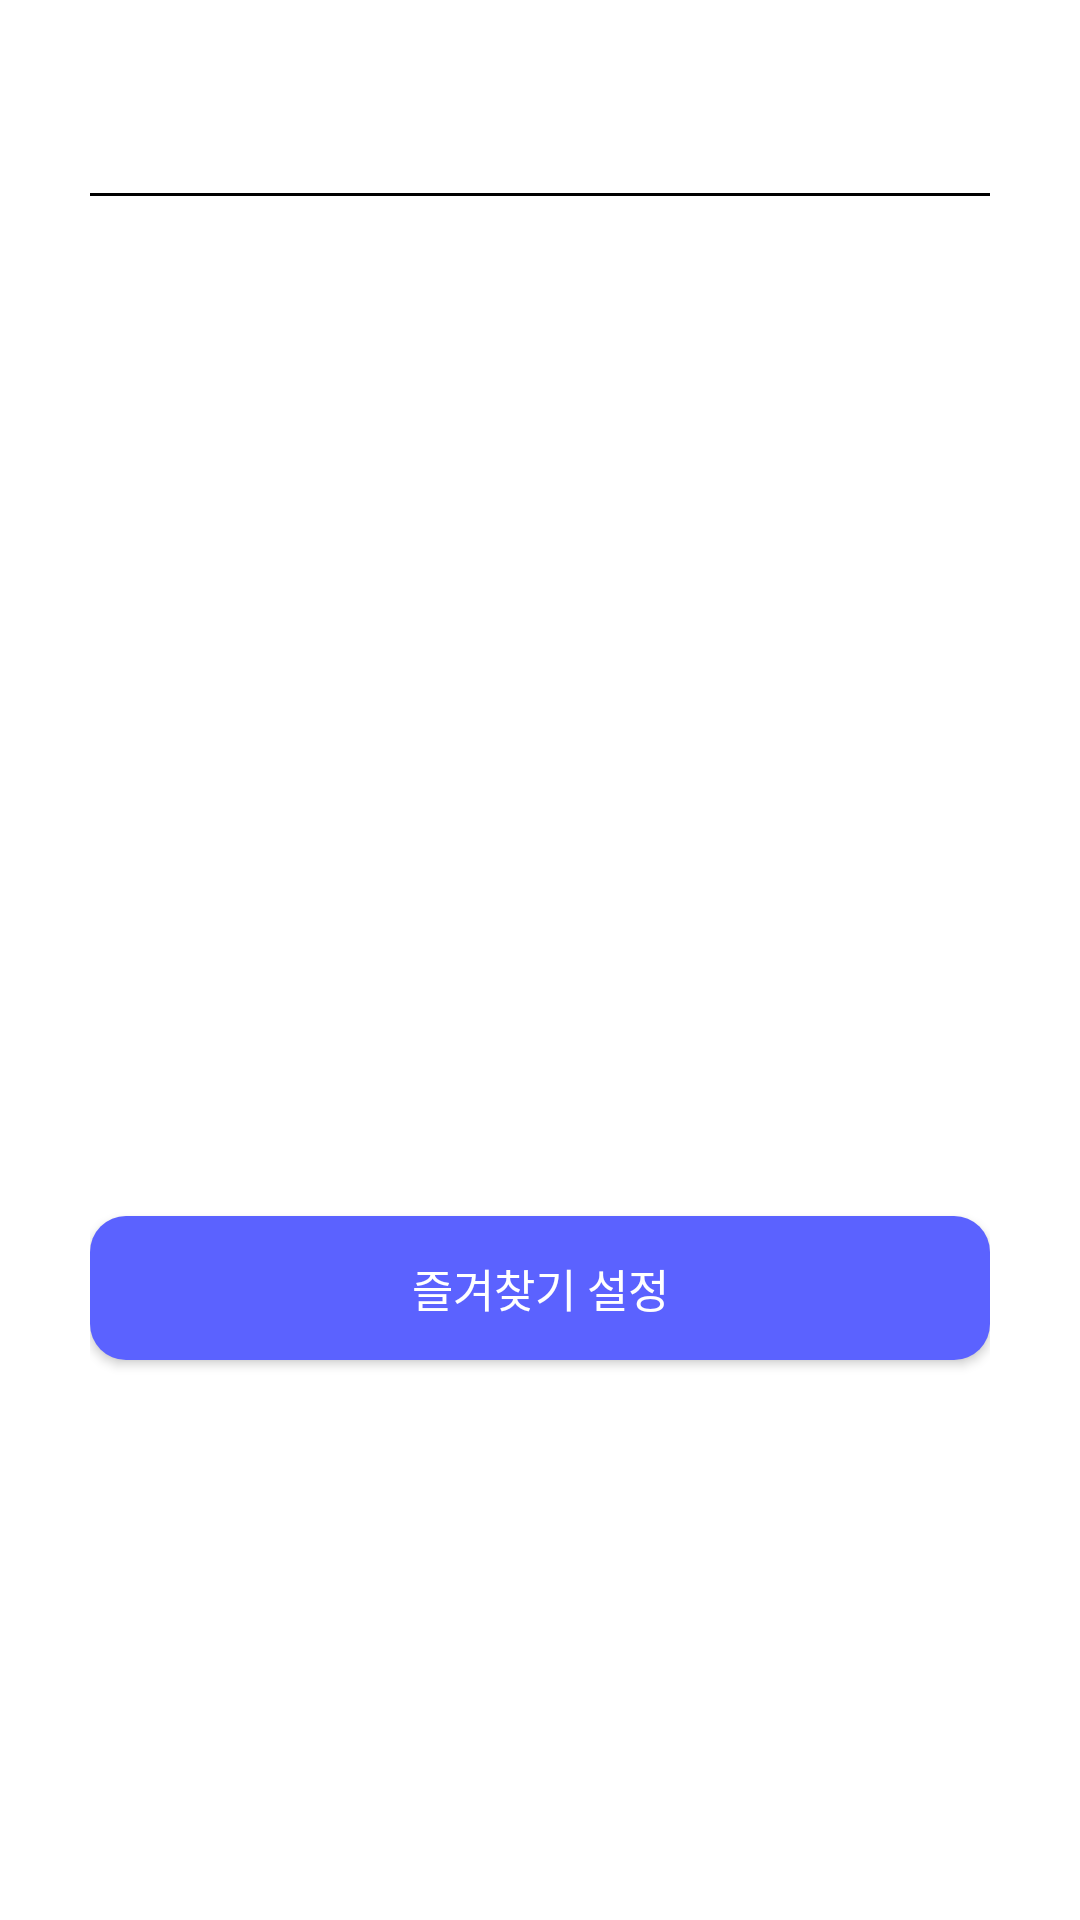

The Android layout XML behind this screen, and the referenced resources:
<!-- AndroidManifest.xml: application theme Theme.GumiLifeProject -->
<!-- res/layout/dialog_shuttle_bus.xml -->
<?xml version="1.0" encoding="utf-8"?>
<layout xmlns:android="http://schemas.android.com/apk/res/android">

    <data>

        <variable
            name="shuttleBusStop"
            type="com.ssafy.gumi_life_project.data.model.ShuttleBusStop" />
    </data>

    <LinearLayout
        android:layout_width="match_parent"
        android:layout_height="wrap_content"
        android:background="@drawable/rounded_all_corners"
        android:orientation="vertical"
        android:padding="30dp">

        <TextView
            style="@style/LayoutTitleTextStyle"
            android:layout_width="wrap_content"
            android:layout_height="wrap_content"
            android:layout_gravity="center_horizontal"
            android:layout_marginBottom="10dp"
            android:text="@{@string/shuttle_bus_dialog_title(shuttleBusStop.stopName)}"
            android:textAlignment="center" />

        <View
            android:layout_width="match_parent"
            android:layout_height="1dp"
            android:layout_marginBottom="20dp"
            android:background="@color/black" />

        <RelativeLayout
            android:id="@+id/map_view"
            android:layout_width="300dp"
            android:layout_height="300dp"
            android:layout_gravity="center" />

        <androidx.appcompat.widget.AppCompatButton
            android:id="@+id/button_mark"
            style="@style/ButtonTextStyle"
            android:layout_width="match_parent"
            android:layout_height="wrap_content"
            android:layout_marginTop="20dp"
            android:background="@drawable/button_rounded_radius12"
            android:text="@string/shuttle_bus_mark_button" />
    </LinearLayout>
</layout>
<!-- resources referenced by this layout -->
<resources>
  <color name="black">#FF000000</color>
  <!-- drawable button_rounded_radius12 (drawable) -->
  <?xml version="1.0" encoding="utf-8"?>
  <shape xmlns:android="http://schemas.android.com/apk/res/android"
      android:shape="rectangle">
      <solid android:color="@color/main_color" />
      <corners android:radius="12dp" />
  </shape>
  <string name="shuttle_bus_dialog_title">%s 탑승위치</string>
  <string name="shuttle_bus_mark_button">즐겨찾기 설정</string>
  <style name="ButtonTextStyle">
          <item name="android:textColor">@color/white</item>
          <item name="android:textSize">15sp</item>
          <item name="android:fontFamily">@font/noto_sans_kr_bold</item>
      </style>
  <style name="LayoutTitleTextStyle">
          <item name="android:textColor">#000000</item>
          <item name="android:textSize">18sp</item>
          <item name="android:fontFamily">@font/noto_sans_kr_bold</item>
      </style>
  <style name="Theme.GumiLifeProject" parent="Theme.MaterialComponents.Light.NoActionBar">
          
          
          <item name="colorPrimary">@color/main_color</item>
          <item name="colorPrimaryVariant">@color/purple_700</item>
          <item name="colorOnPrimary">@color/white</item>
          
          <item name="colorSecondary">@color/main_color</item>
          <item name="colorSecondaryVariant">@color/main_color</item>
          <item name="colorOnSecondary">@color/black</item>
          
          <item name="android:statusBarColor">@color/white</item>
          
          <item name="android:windowLightStatusBar">true</item>
      </style>
  <color name="main_color">#5B62FF</color>
  <color name="white">#FFFFFFFF</color>
  <color name="purple_700">#FF3700B3</color>
</resources>
